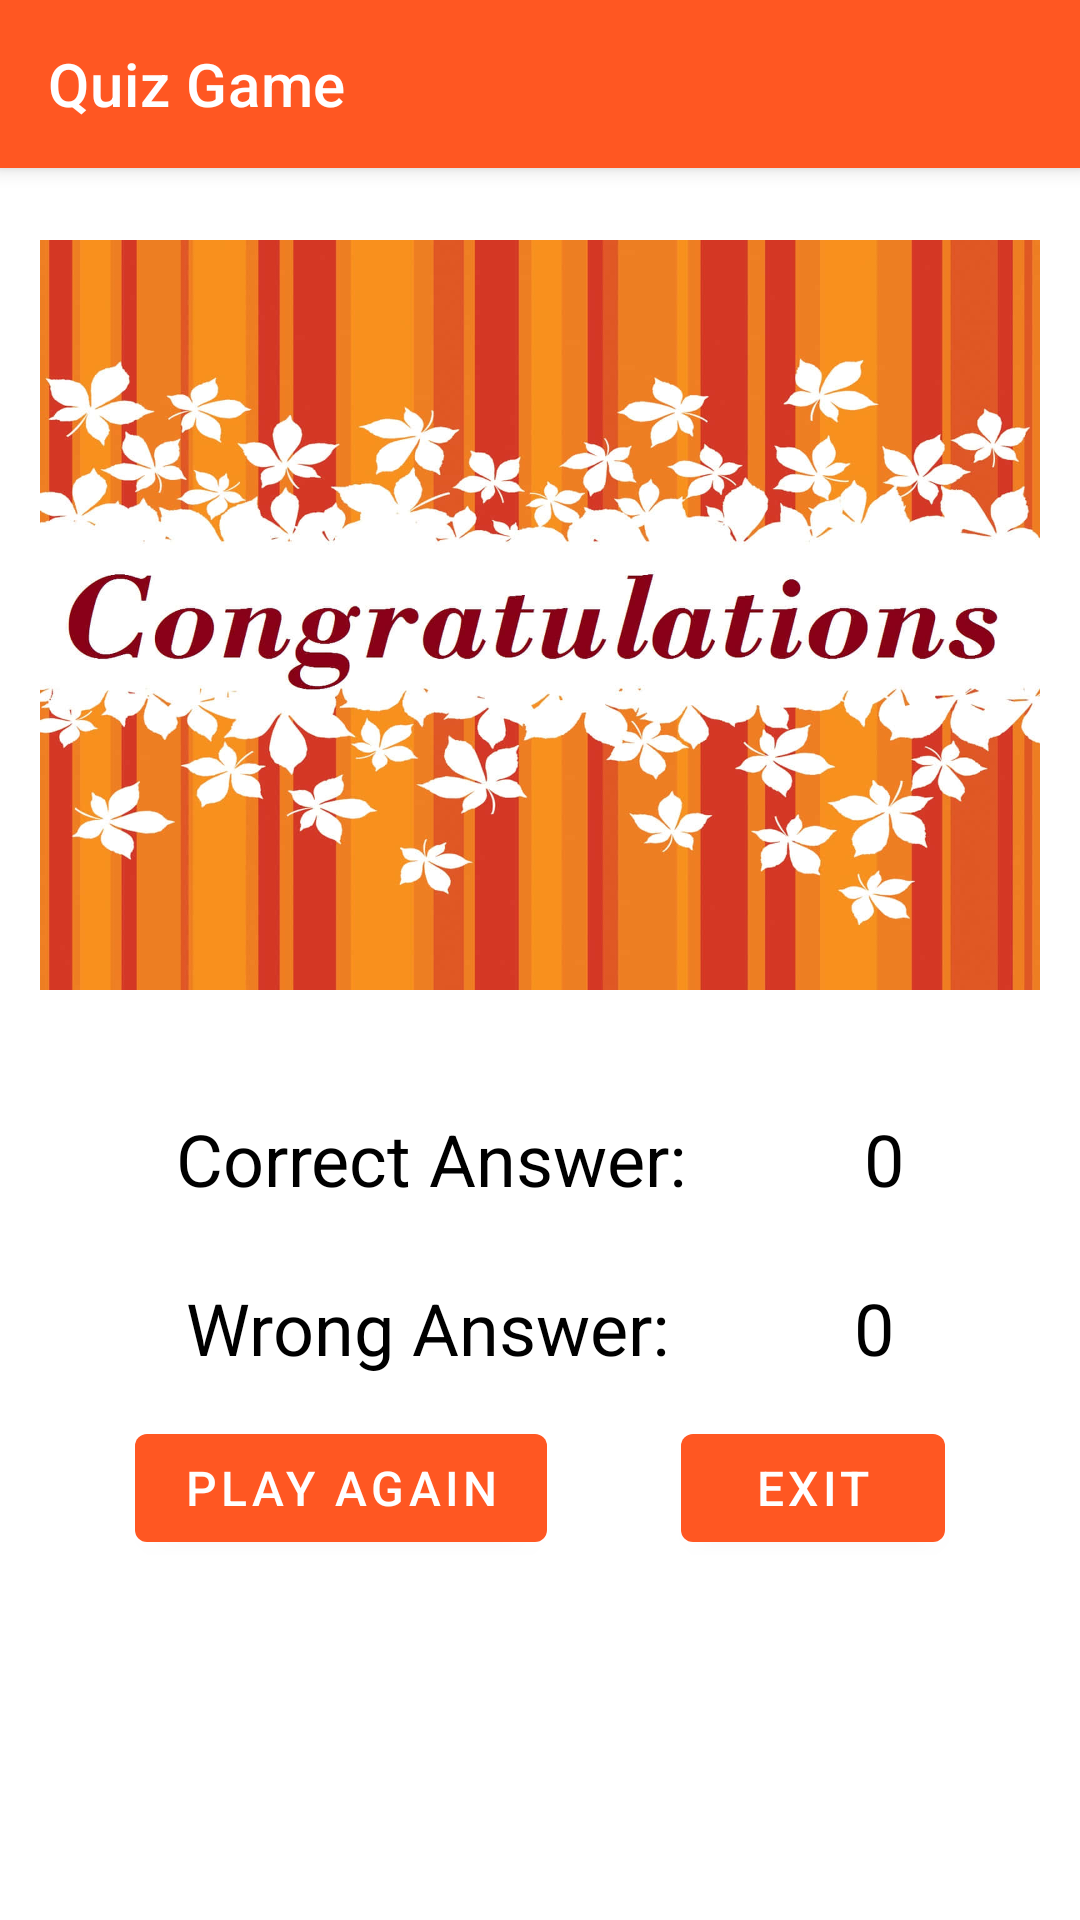

Here is an Android app screen rendered from its layout file. Give the layout XML and the strings, colors and styles it references.
<!-- AndroidManifest.xml: activity theme SignupTheme -->
<!-- res/layout/activity_result.xml -->
<?xml version="1.0" encoding="utf-8"?>
<androidx.constraintlayout.widget.ConstraintLayout xmlns:android="http://schemas.android.com/apk/res/android"
    xmlns:app="http://schemas.android.com/apk/res-auto"
    xmlns:tools="http://schemas.android.com/tools"
    android:id="@+id/main"
    android:layout_width="match_parent"
    android:layout_height="match_parent"
    tools:context=".activity.ResultActivity">

    <androidx.appcompat.widget.Toolbar
        android:id="@+id/toolbar"
        android:layout_width="match_parent"
        android:layout_height="?attr/actionBarSize"
        android:background="?attr/colorPrimary"
        android:elevation="4dp"
        android:theme="@style/SignupTheme"
        app:layout_constraintEnd_toEndOf="parent"
        app:layout_constraintStart_toStartOf="parent"
        app:layout_constraintTop_toTopOf="parent"
        app:title="Quiz Game"
        app:titleTextColor="@color/white" />

    <ImageView
        android:id="@+id/imageView6"
        android:layout_width="350dp"
        android:layout_height="250dp"
        android:layout_marginTop="24dp"
        app:layout_constraintEnd_toEndOf="parent"
        app:layout_constraintStart_toStartOf="parent"
        app:layout_constraintTop_toBottomOf="@+id/toolbar"
        app:srcCompat="@drawable/congratulations" />

    <TextView
        android:id="@+id/textView2"
        android:layout_width="wrap_content"
        android:layout_height="wrap_content"
        android:layout_marginTop="40dp"
        android:text="Correct Answer:"
        android:textColor="@color/black"
        android:textSize="24sp"
        app:layout_constraintEnd_toStartOf="@+id/correct"
        app:layout_constraintHorizontal_bias="0.5"
        app:layout_constraintStart_toStartOf="parent"
        app:layout_constraintTop_toBottomOf="@+id/imageView6" />

    <TextView
        android:id="@+id/correct"
        android:layout_width="wrap_content"
        android:layout_height="wrap_content"
        android:text="0"
        android:textColor="@color/black"
        android:textSize="24sp"
        app:layout_constraintBottom_toBottomOf="@+id/textView2"
        app:layout_constraintEnd_toEndOf="parent"
        app:layout_constraintHorizontal_bias="0.5"
        app:layout_constraintStart_toEndOf="@+id/textView2"
        app:layout_constraintTop_toTopOf="@+id/textView2" />

    <TextView
        android:id="@+id/textView6"
        android:layout_width="wrap_content"
        android:layout_height="wrap_content"
        android:layout_marginTop="24dp"
        android:text="Wrong Answer:"
        android:textColor="@color/black"
        android:textSize="24sp"
        app:layout_constraintEnd_toStartOf="@+id/wrong"
        app:layout_constraintHorizontal_bias="0.5"
        app:layout_constraintStart_toStartOf="parent"
        app:layout_constraintTop_toBottomOf="@+id/textView2" />

    <TextView
        android:id="@+id/wrong"
        android:layout_width="wrap_content"
        android:layout_height="wrap_content"
        android:text="0"
        android:textColor="@color/black"
        android:textSize="24sp"
        app:layout_constraintBottom_toBottomOf="@+id/textView6"
        app:layout_constraintEnd_toEndOf="parent"
        app:layout_constraintHorizontal_bias="0.5"
        app:layout_constraintStart_toEndOf="@+id/textView6"
        app:layout_constraintTop_toTopOf="@+id/textView6" />

    <Button
        android:id="@+id/buttonPlayAgain"
        android:layout_width="wrap_content"
        android:layout_height="wrap_content"
        android:layout_marginBottom="120dp"
        android:text="Play Again"
        android:textSize="16sp"
        app:layout_constraintBottom_toBottomOf="parent"
        app:layout_constraintEnd_toStartOf="@+id/buttonExit"
        app:layout_constraintHorizontal_bias="0.5"
        app:layout_constraintStart_toStartOf="parent" />

    <Button
        android:id="@+id/buttonExit"
        android:layout_width="wrap_content"
        android:layout_height="wrap_content"
        android:layout_marginBottom="120dp"
        android:text="Exit"
        android:textSize="16sp"
        app:layout_constraintBottom_toBottomOf="parent"
        app:layout_constraintEnd_toEndOf="parent"
        app:layout_constraintHorizontal_bias="0.5"
        app:layout_constraintStart_toEndOf="@+id/buttonPlayAgain" />
</androidx.constraintlayout.widget.ConstraintLayout>
<!-- resources referenced by this layout -->
<resources>
  <color name="black">#FF000000</color>
  <color name="white">#FFFFFFFF</color>
  <!-- drawable congratulations: jpg bitmap (drawable, 160920 bytes) -->
  <style name="SignupTheme" parent="Theme.MaterialComponents.DayNight.NoActionBar">
          
          <item name="colorPrimary">@color/splash</item>
          <item name="colorPrimaryVariant">@color/splash</item>
          <item name="colorOnPrimary">@color/white</item>
          
          <item name="colorSecondary">@color/teal_200</item>
          <item name="colorSecondaryVariant">@color/teal_700</item>
          <item name="colorOnSecondary">@color/black</item>
          
          <item name="android:statusBarColor">?attr/colorPrimaryVariant</item>
      </style>
  <color name="splash">#FF5722</color>
  <color name="teal_200">#ff03dac5</color>
  <color name="teal_700">#ff018786</color>
</resources>
